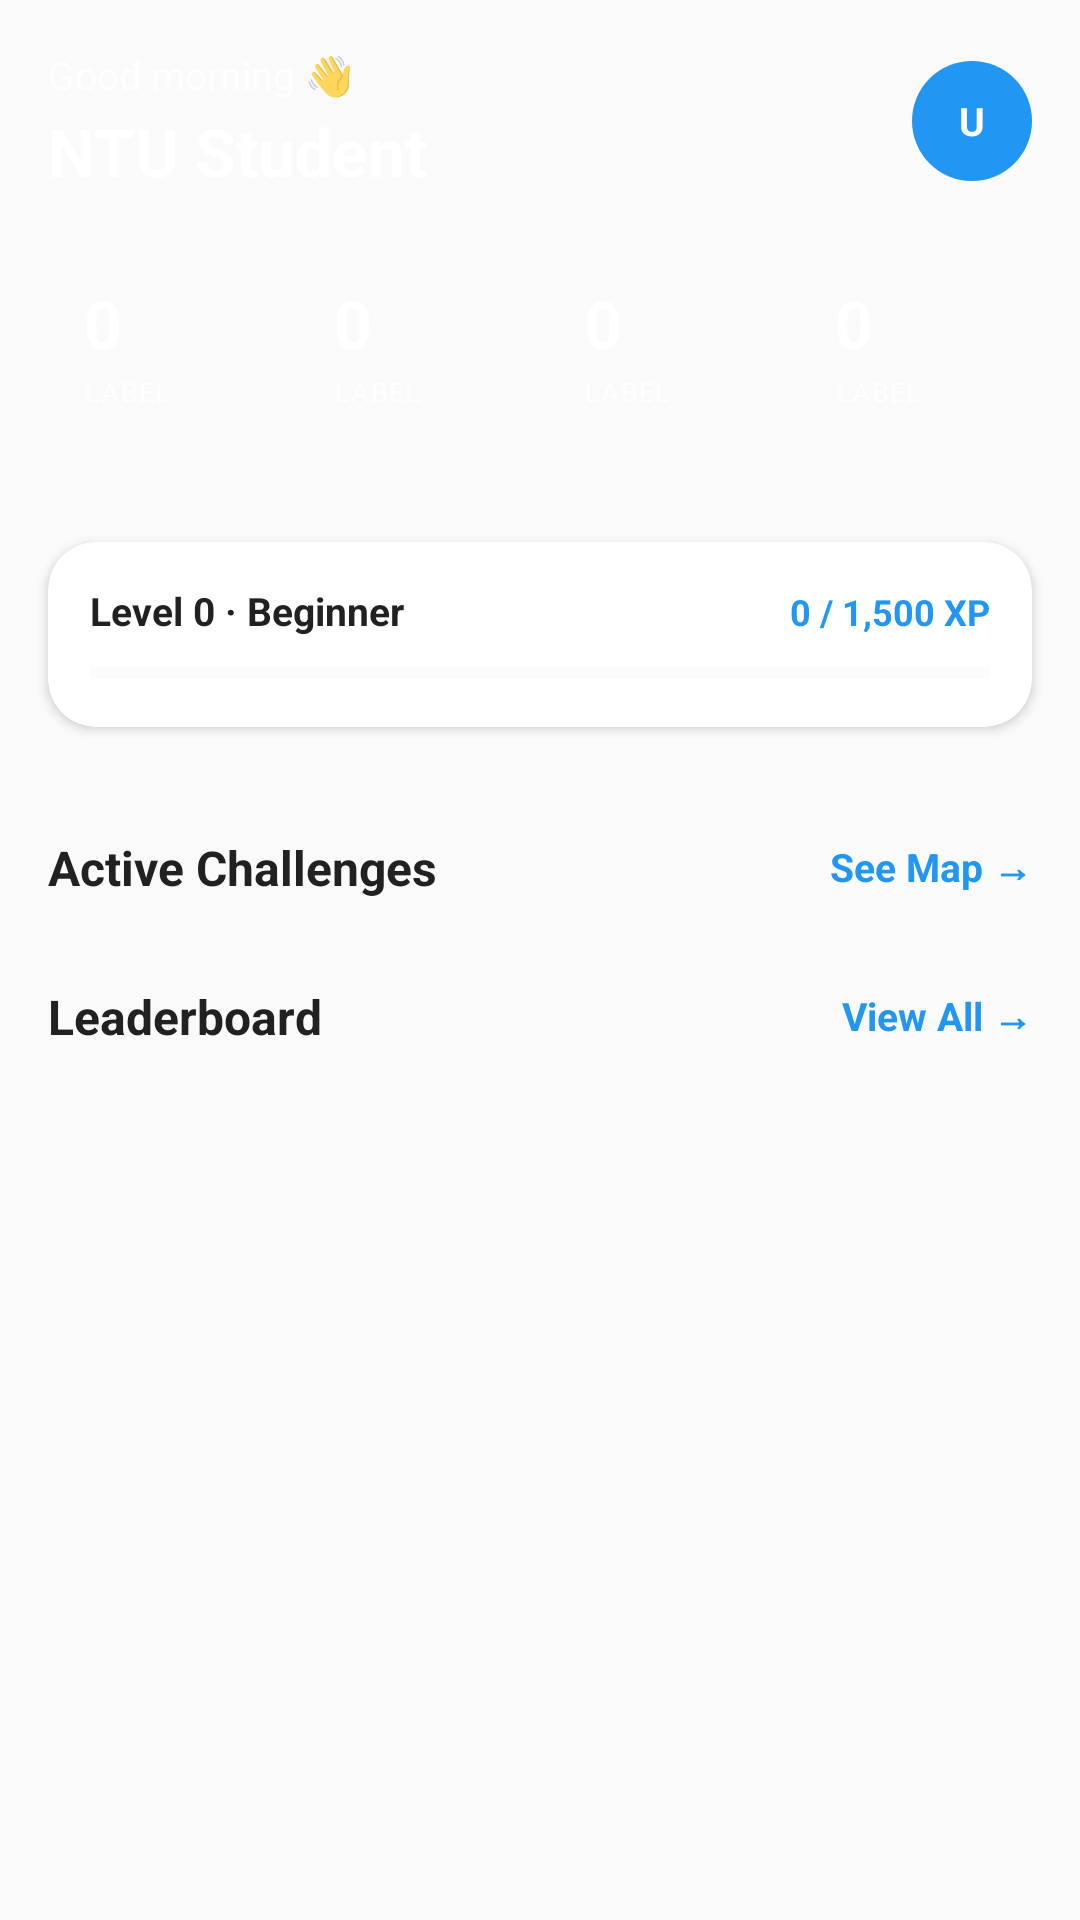

Reconstruct the res/layout file that produces this screen, plus the resources it refers to.
<!-- AndroidManifest.xml: application theme Theme.QuestLearn -->
<!-- res/layout/fragment_home.xml -->
<?xml version="1.0" encoding="utf-8"?>
<LinearLayout xmlns:android="http://schemas.android.com/apk/res/android"
    xmlns:app="http://schemas.android.com/apk/res-auto"
    android:layout_width="match_parent"
    android:layout_height="match_parent"
    android:orientation="vertical"
    android:background="?android:attr/colorBackground">

    
    <LinearLayout
        android:id="@+id/homeHeader"
        android:layout_width="match_parent"
        android:layout_height="wrap_content"
        android:background="@drawable/bg_blue_gradient"
        android:orientation="vertical"
        android:padding="16dp"
        android:paddingBottom="24dp">

        
        <LinearLayout
            android:layout_width="match_parent"
            android:layout_height="wrap_content"
            android:orientation="horizontal"
            android:gravity="center_vertical"
            android:layout_marginBottom="16dp">

            <LinearLayout
                android:layout_width="0dp"
                android:layout_height="wrap_content"
                android:layout_weight="1"
                android:orientation="vertical">

                <TextView
                    android:layout_width="wrap_content"
                    android:layout_height="wrap_content"
                    android:text="Good morning 👋"
                    android:textSize="13sp"
                    android:textColor="#BFFFFFFF"
                    android:fontFamily="sans-serif"
                    android:layout_marginBottom="2dp" />

                <TextView
                    android:id="@+id/tvUserName"
                    android:layout_width="wrap_content"
                    android:layout_height="wrap_content"
                    android:text="NTU Student"
                    android:textSize="22sp"
                    android:textStyle="bold"
                    android:textColor="@color/white"
                    android:fontFamily="sans-serif" />

            </LinearLayout>

            
            <FrameLayout
                android:id="@+id/avatarContainer"
                android:layout_width="40dp"
                android:layout_height="40dp"
                android:background="@drawable/bg_avatar_circle">

                <TextView
                    android:id="@+id/tvAvatarInitials"
                    android:layout_width="wrap_content"
                    android:layout_height="wrap_content"
                    android:layout_gravity="center"
                    android:text="U"
                    android:textSize="13sp"
                    android:textStyle="bold"
                    android:textColor="@color/white"
                    android:fontFamily="sans-serif" />
            </FrameLayout>

        </LinearLayout>

        
        <LinearLayout
            android:layout_width="match_parent"
            android:layout_height="wrap_content"
            android:orientation="horizontal">

            <include layout="@layout/widget_stat_card"
                android:id="@+id/statXp"
                android:layout_width="0dp"
                android:layout_height="wrap_content"
                android:layout_weight="1"
                android:layout_marginEnd="6dp" />

            <include layout="@layout/widget_stat_card"
                android:id="@+id/statChallenges"
                android:layout_width="0dp"
                android:layout_height="wrap_content"
                android:layout_weight="1"
                android:layout_marginEnd="6dp" />

            <include layout="@layout/widget_stat_card"
                android:id="@+id/statRank"
                android:layout_width="0dp"
                android:layout_height="wrap_content"
                android:layout_weight="1"
                android:layout_marginEnd="6dp" />

            <include layout="@layout/widget_stat_card"
                android:id="@+id/statStreak"
                android:layout_width="0dp"
                android:layout_height="wrap_content"
                android:layout_weight="1" />

        </LinearLayout>
    </LinearLayout>

    
    <ScrollView
        android:layout_width="match_parent"
        android:layout_height="0dp"
        android:layout_weight="1"
        android:fillViewport="false">

        <LinearLayout
            android:layout_width="match_parent"
            android:layout_height="wrap_content"
            android:orientation="vertical">

            
            <com.google.android.material.card.MaterialCardView
                android:layout_width="match_parent"
                android:layout_height="wrap_content"
                android:layout_margin="16dp"
                android:layout_marginBottom="0dp"
                app:cardElevation="2dp"
                app:cardCornerRadius="16dp">

                <LinearLayout
                    android:layout_width="match_parent"
                    android:layout_height="wrap_content"
                    android:orientation="vertical"
                    android:padding="14dp">

                    <LinearLayout
                        android:layout_width="match_parent"
                        android:layout_height="wrap_content"
                        android:orientation="horizontal"
                        android:layout_marginBottom="8dp">

                        <TextView
                            android:id="@+id/tvLevelLabel"
                            android:layout_width="0dp"
                            android:layout_height="wrap_content"
                            android:layout_weight="1"
                            android:text="Level 0 · Beginner"
                            android:textSize="13sp"
                            android:textStyle="bold"
                            android:textColor="?attr/colorOnSurface" />

                        <TextView
                            android:id="@+id/tvXpSummary"
                            android:layout_width="wrap_content"
                            android:layout_height="wrap_content"
                            android:text="0 / 1,500 XP"
                            android:textSize="12sp"
                            android:textColor="@color/blue_primary"
                            android:textStyle="bold" />
                    </LinearLayout>

                    <ProgressBar
                        android:id="@+id/xpProgressBar"
                        style="@style/Widget.AppCompat.ProgressBar.Horizontal"
                        android:layout_width="match_parent"
                        android:layout_height="8dp"
                        android:max="100"
                        android:progress="0"
                        android:progressBackgroundTint="@color/grey_200"
                        android:progressTint="@color/blue_primary" />
                </LinearLayout>
            </com.google.android.material.card.MaterialCardView>

            
            <LinearLayout
                android:layout_width="match_parent"
                android:layout_height="wrap_content"
                android:orientation="horizontal"
                android:paddingHorizontal="16dp"
                android:paddingTop="20dp"
                android:paddingBottom="12dp"
                android:gravity="center_vertical">

                <TextView
                    android:layout_width="0dp"
                    android:layout_height="wrap_content"
                    android:layout_weight="1"
                    android:text="Active Challenges"
                    android:textSize="16sp"
                    android:textStyle="bold"
                    android:textColor="?attr/colorOnSurface" />

                <TextView
                    android:id="@+id/tvSeeMap"
                    android:layout_width="wrap_content"
                    android:layout_height="wrap_content"
                    android:text="See Map →"
                    android:textSize="13sp"
                    android:textColor="@color/blue_primary"
                    android:textStyle="bold" />
            </LinearLayout>

            
            <androidx.recyclerview.widget.RecyclerView
                android:id="@+id/rvChallenges"
                android:layout_width="match_parent"
                android:layout_height="wrap_content"
                android:paddingHorizontal="16dp"
                android:clipToPadding="false"
                android:nestedScrollingEnabled="false" />

            
            <LinearLayout
                android:layout_width="match_parent"
                android:layout_height="wrap_content"
                android:orientation="horizontal"
                android:paddingHorizontal="16dp"
                android:paddingTop="16dp"
                android:paddingBottom="12dp"
                android:gravity="center_vertical">

                <TextView
                    android:layout_width="0dp"
                    android:layout_height="wrap_content"
                    android:layout_weight="1"
                    android:text="Leaderboard"
                    android:textSize="16sp"
                    android:textStyle="bold"
                    android:textColor="?attr/colorOnSurface" />

                <TextView
                    android:layout_width="wrap_content"
                    android:layout_height="wrap_content"
                    android:text="View All →"
                    android:textSize="13sp"
                    android:textColor="@color/blue_primary"
                    android:textStyle="bold" />
            </LinearLayout>

            
            <com.google.android.material.card.MaterialCardView
                android:layout_width="match_parent"
                android:layout_height="wrap_content"
                android:layout_marginHorizontal="16dp"
                android:layout_marginBottom="24dp"
                app:cardElevation="2dp"
                app:cardCornerRadius="16dp">

                <androidx.recyclerview.widget.RecyclerView
                    android:id="@+id/rvLeaderboard"
                    android:layout_width="match_parent"
                    android:layout_height="wrap_content"
                    android:nestedScrollingEnabled="false" />
            </com.google.android.material.card.MaterialCardView>

        </LinearLayout>
    </ScrollView>

</LinearLayout>
<!-- res/layout/widget_stat_card.xml (included above) -->
<?xml version="1.0" encoding="utf-8"?>
<LinearLayout xmlns:android="http://schemas.android.com/apk/res/android"
    android:layout_width="match_parent"
    android:layout_height="wrap_content"
    android:orientation="vertical"
    android:background="@drawable/bg_stat_card"
    android:padding="12dp">

    <TextView
        android:id="@+id/tvStatValue"
        android:layout_width="wrap_content"
        android:layout_height="wrap_content"
        android:text="0"
        android:textSize="22sp"
        android:textStyle="bold"
        android:textColor="@color/white"
        android:fontFamily="sans-serif" />

    <TextView
        android:id="@+id/tvStatLabel"
        android:layout_width="wrap_content"
        android:layout_height="wrap_content"
        android:text="LABEL"
        android:textSize="9sp"
        android:textColor="#BFFFFFFF"
        android:fontFamily="sans-serif"
        android:letterSpacing="0.05"
        android:layout_marginTop="2dp" />

</LinearLayout>
<!-- resources referenced by this layout -->
<resources>
  <color name="blue_primary">#2196F3</color>
  <color name="grey_200">#EEEEEE</color>
  <color name="white">#FFFFFF</color>
  <!-- drawable bg_avatar_circle (drawable) -->
  <?xml version="1.0" encoding="utf-8"?>
  <shape xmlns:android="http://schemas.android.com/apk/res/android" android:shape="oval">
      <solid android:color="@color/blue_primary"/>
  </shape>
  <style name="Theme.QuestLearn" parent="Theme.MaterialComponents.DayNight.NoActionBar">
          <item name="colorPrimary">@color/blue_primary</item>
          <item name="colorPrimaryDark">@color/blue_dark</item>
          <item name="colorPrimaryVariant">@color/blue_dark</item>
          <item name="colorOnPrimary">@color/white</item>
          <item name="colorSecondary">@color/green_primary</item>
          <item name="colorSecondaryVariant">@color/green_dark</item>
          <item name="colorOnSecondary">@color/white</item>
          <item name="colorSurface">@color/white</item>
          <item name="colorOnSurface">@color/grey_900</item>
          <item name="android:colorBackground">@color/grey_50</item>
          <item name="colorError">@color/red_primary</item>
          <item name="android:statusBarColor">@color/blue_dark</item>
          <item name="android:windowLightStatusBar">false</item>
          <item name="android:fontFamily">sans-serif</item>
          
          <item name="materialCardViewStyle">@style/Widget.MaterialComponents.CardView</item>
          
          <item name="textInputStyle">@style/Widget.MaterialComponents.TextInputLayout.OutlinedBox</item>
      </style>
  <color name="blue_dark">#1565C0</color>
  <color name="green_primary">#4CAF50</color>
  <color name="green_dark">#2E7D32</color>
  <color name="grey_900">#212121</color>
  <color name="grey_50">#FAFAFA</color>
  <color name="red_primary">#F44336</color>
</resources>
